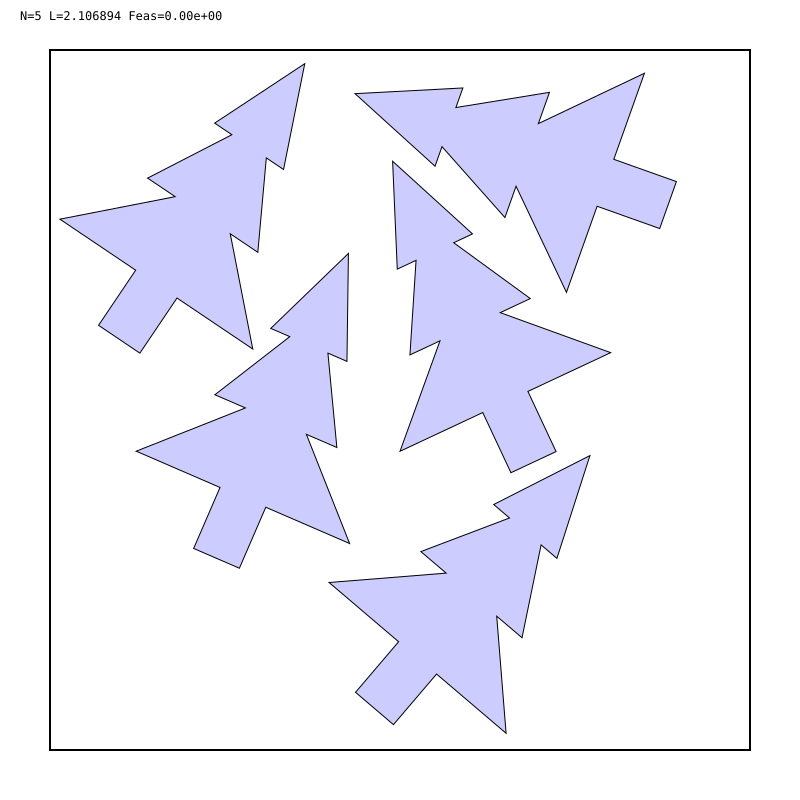

The file beside this chart, header and first rows:
# prefix=out/N005/graph_erms_1h/N005_erm…
i, cx, cy, theta_rad
0, 0.317, -0.005896, 0.4379
1, -0.7335, 0.3488, 5.691
2, -0.4729, -0.293, 5.875
3, 0.6184, 0.6538, 1.229
4, 0.05288, -0.7762, 5.578
